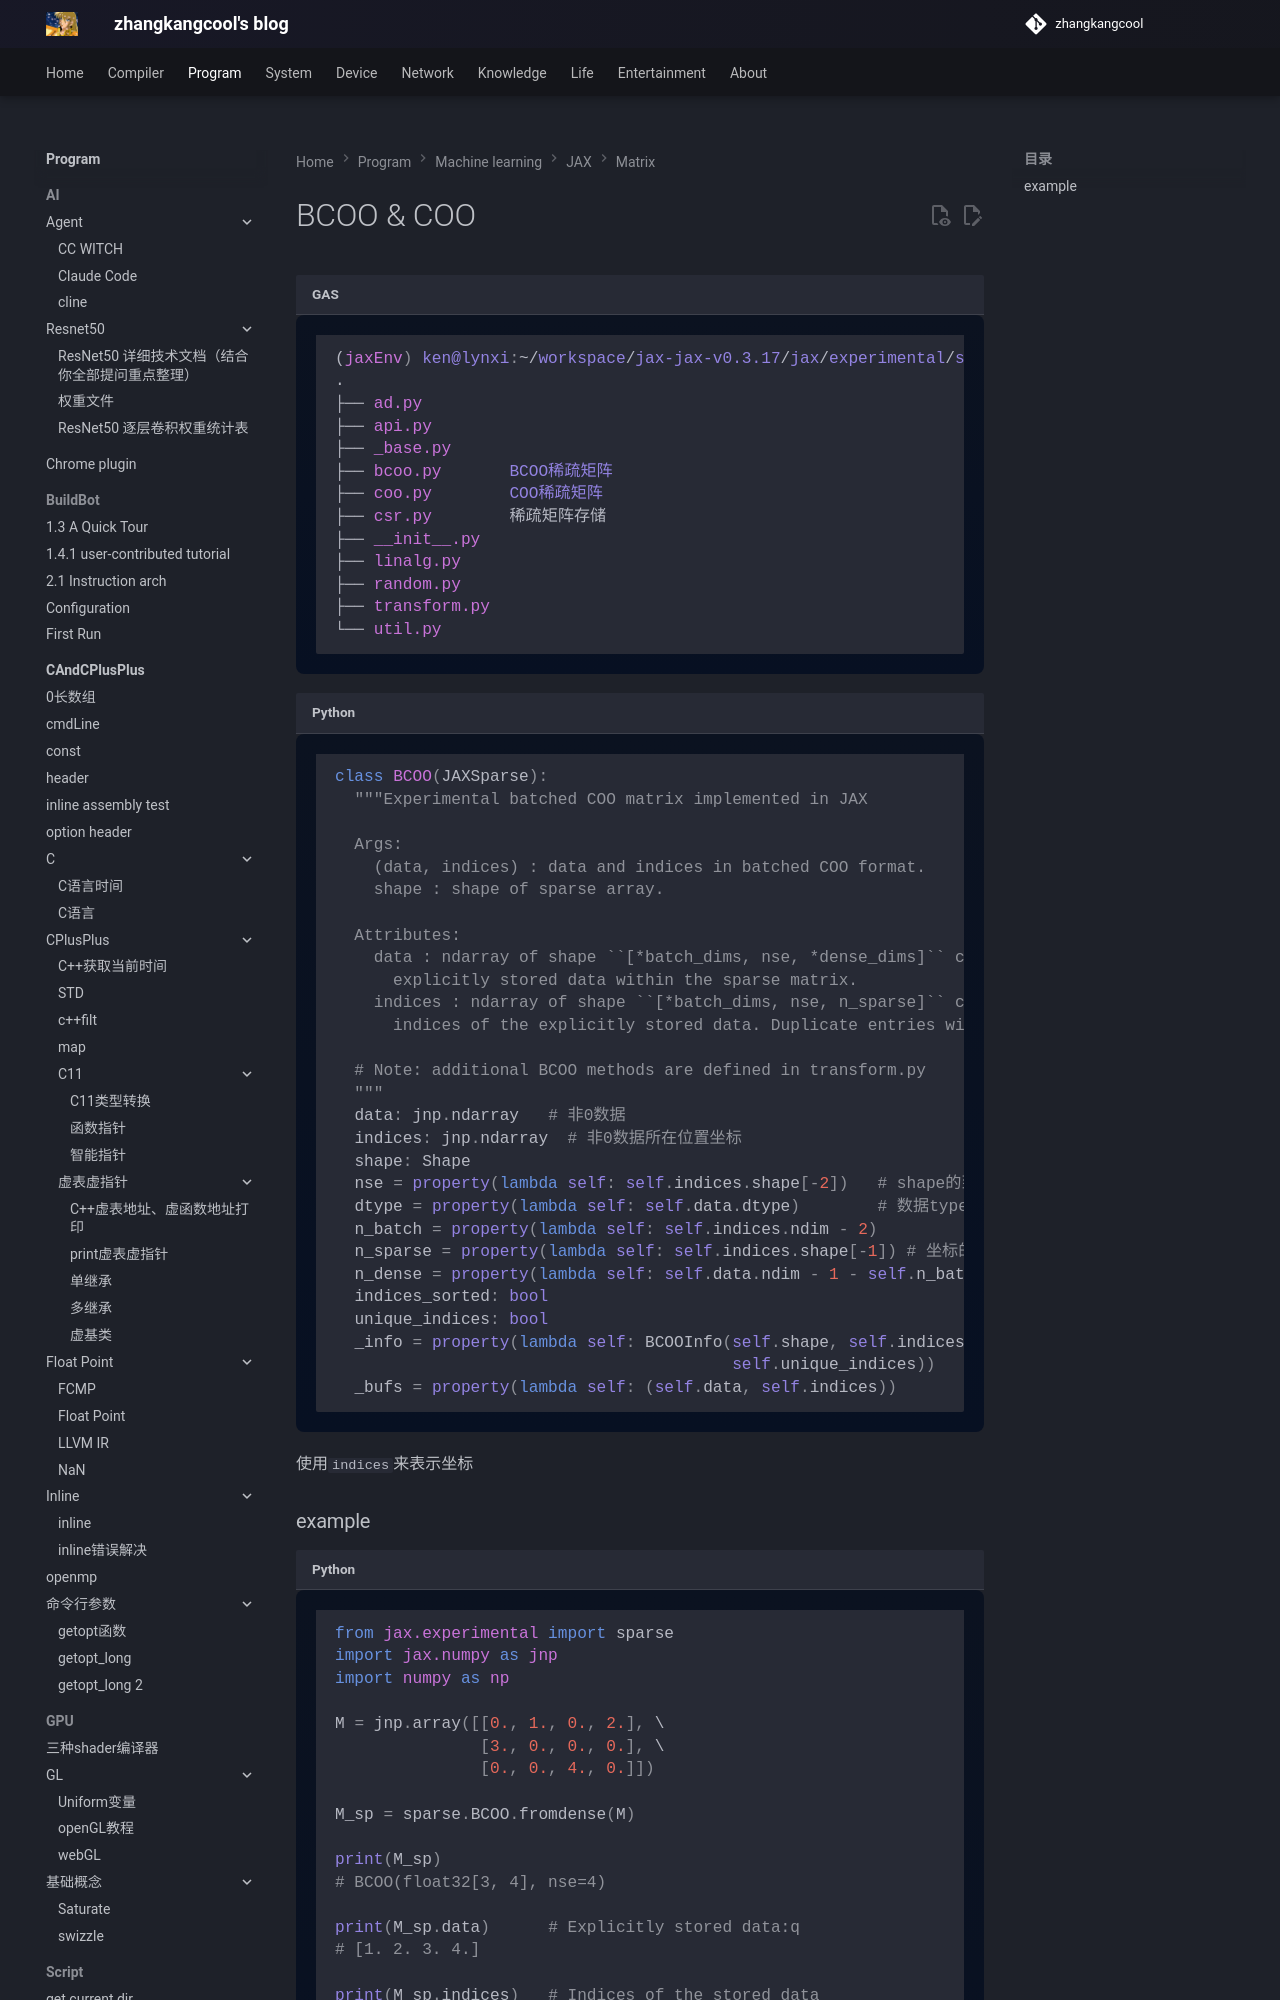

repository: zhangkangcool/zhangkangcool.github.io · page: Program/machine learning/JAX/matrix/BCOO & COO/index.html · generator: mkdocs

# BCOO & COO






```asm
(jaxEnv) ken@lynxi:~/workspace/jax-jax-v0.3.17/jax/experimental/sparse$ tree
.
├── ad.py
├── api.py
├── _base.py
├── bcoo.py       BCOO稀疏矩阵
├── coo.py        COO稀疏矩阵
├── csr.py        稀疏矩阵存储
├── __init__.py
├── linalg.py
├── random.py
├── transform.py
└── util.py

```



```python
class BCOO(JAXSparse):
  """Experimental batched COO matrix implemented in JAX

  Args:
    (data, indices) : data and indices in batched COO format.
    shape : shape of sparse array.
